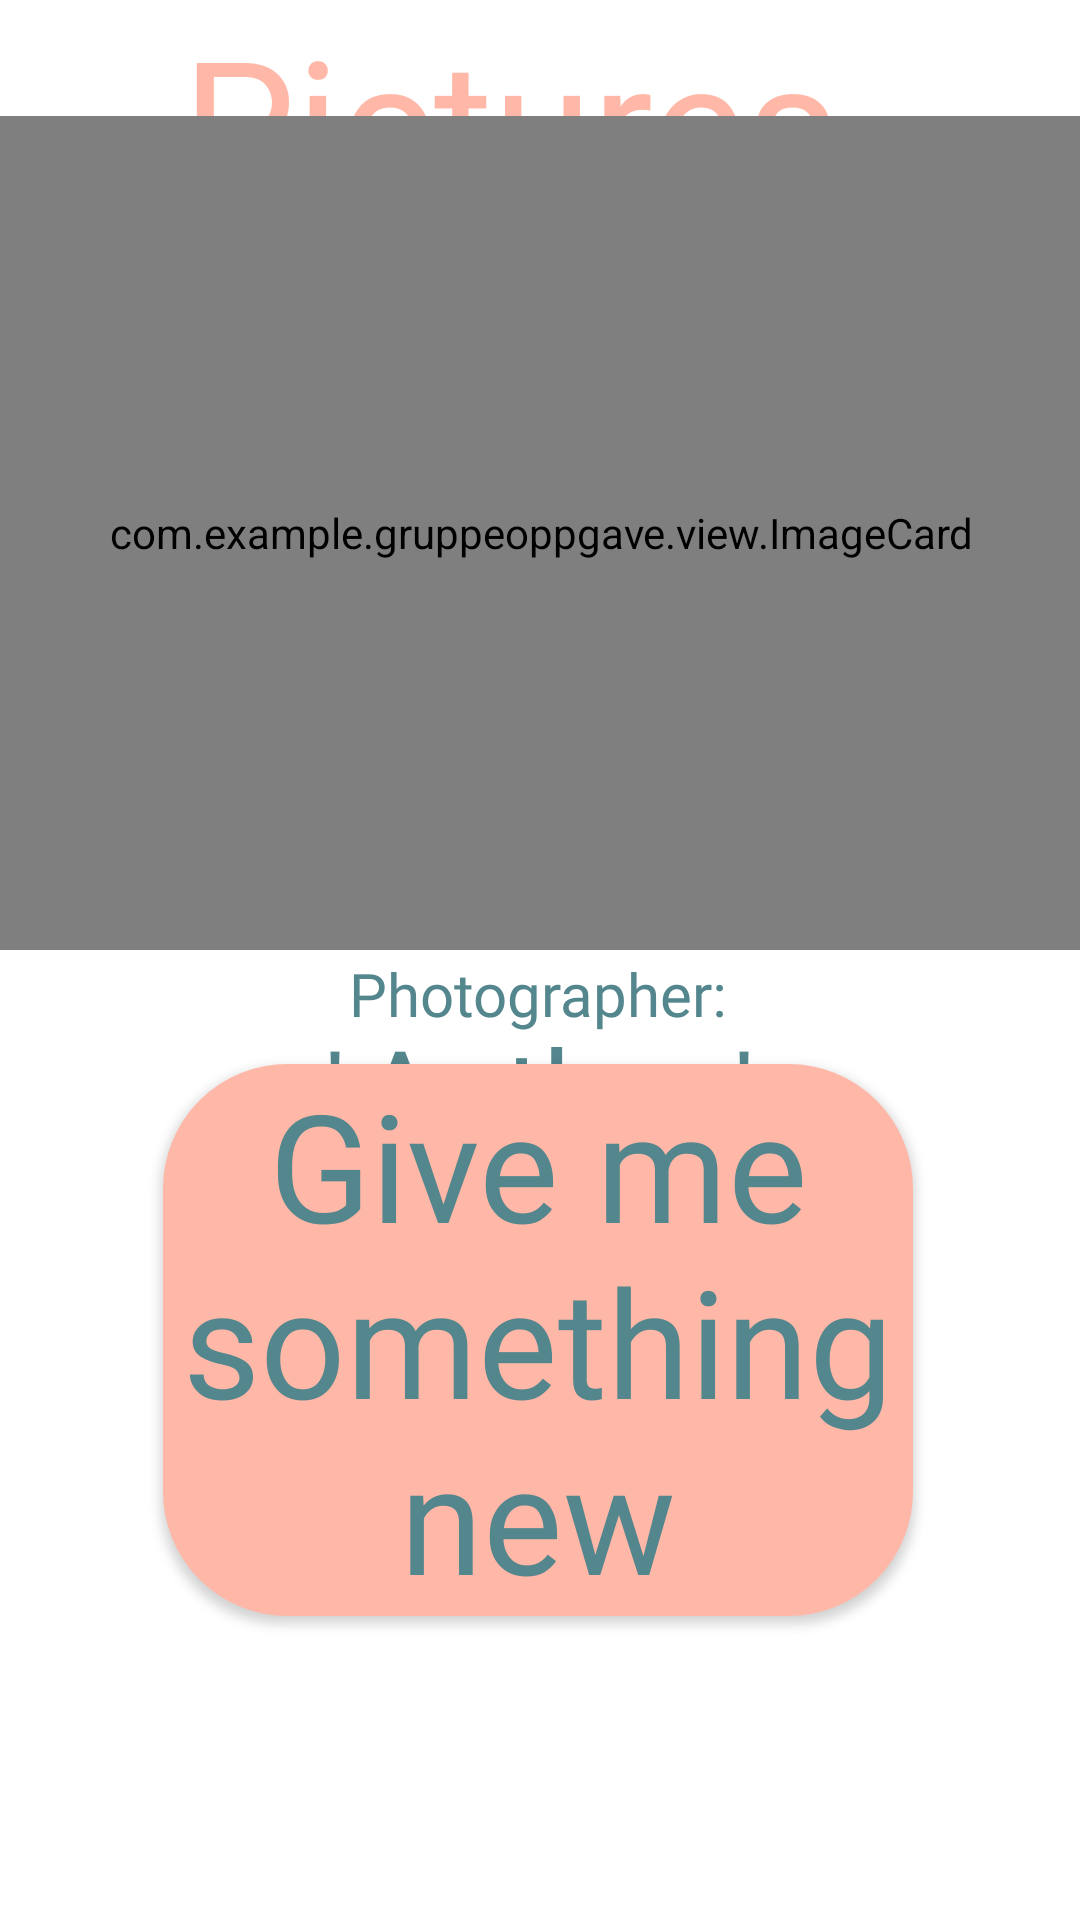

Here is an Android app screen rendered from its layout file. Give the layout XML and the strings, colors and styles it references.
<!-- AndroidManifest.xml: application theme Theme.Gruppeoppgave -->
<!-- res/layout/fragment_profile.xml -->
<?xml version="1.0" encoding="utf-8"?>
<androidx.constraintlayout.widget.ConstraintLayout xmlns:android="http://schemas.android.com/apk/res/android"
    xmlns:app="http://schemas.android.com/apk/res-auto"
    xmlns:tools="http://schemas.android.com/tools"
    android:layout_width="match_parent"
    android:layout_height="match_parent"
    android:orientation="vertical">

    <TextView
        android:id="@+id/favorites_header_text"
        android:layout_width="match_parent"
        android:layout_height="wrap_content"
        android:layout_marginEnd="20dp"
        app:layout_constraintStart_toStartOf="parent"
        app:layout_constraintEnd_toEndOf="parent"
        android:fontFamily="@font/roallatie_font"
        android:text="Pictures"
        android:gravity="center"
        android:textColor="@color/lightpink"
        android:textSize="60sp"
        app:layout_constraintTop_toTopOf="parent"
        android:layout_marginRight="220dp" />

    <View
        android:id="@+id/favorites_line"
        android:layout_width="match_parent"
        android:layout_height="2dp"
        android:layout_marginTop="20dp"
        android:layout_marginStart="5dp"
        android:layout_marginEnd="5dp"
        android:background="@color/blue"
        app:layout_constraintBottom_toBottomOf="parent"
        app:layout_constraintEnd_toEndOf="parent"
        app:layout_constraintHorizontal_bias="0.0"
        app:layout_constraintStart_toStartOf="parent"
        app:layout_constraintTop_toTopOf="parent"
        app:layout_constraintVertical_bias="0.07"
        android:layout_marginLeft="10dp" />

    <Button
        android:id="@+id/newImage_button"
        android:layout_width="250dp"
        android:layout_height="wrap_content"
        android:layout_marginEnd="4dp"
        android:layout_marginRight="4dp"
        android:layout_marginBottom="90dp"
        android:background="@drawable/rounded_b"
        android:elevation="30dp"
        android:fontFamily="@font/roallatie_font"
        android:text="Give me something new"
        android:textAllCaps="false"
        android:textColor="@color/blue"
        android:textSize="50dp"
        app:backgroundTint="@color/lightpink"
        app:layout_constraintBottom_toBottomOf="parent"
        app:layout_constraintEnd_toEndOf="parent"
        app:layout_constraintHorizontal_bias="0.514"
        app:layout_constraintStart_toStartOf="parent"
        app:layout_constraintTop_toBottomOf="@id/card_view_display"
        app:layout_constraintVertical_bias="0.773" />

    <TextView
        android:id="@+id/by_author_textView"
        android:layout_width="wrap_content"
        android:layout_height="wrap_content"
        android:layout_marginTop="1dp"
        android:fontFamily="@font/roallatie_font"
        android:text="Photographer:"
        android:textColor="@color/blue"
        android:textSize="20dp"
        app:layout_constraintEnd_toEndOf="parent"
        app:layout_constraintHorizontal_bias="0.498"
        app:layout_constraintStart_toStartOf="parent"
        app:layout_constraintTop_toBottomOf="@id/card_view_display">

    </TextView>

    <TextView
        android:id="@+id/author_textView"
        android:layout_width="wrap_content"
        android:layout_height="wrap_content"
        android:layout_marginTop="20dp"
        android:fontFamily="@font/roallatie_font"
        android:text="*Author*"
        android:textColor="@color/blue"
        android:textSize="40dp"
        app:layout_constraintEnd_toEndOf="parent"
        app:layout_constraintStart_toStartOf="parent"
        app:layout_constraintTop_toBottomOf="@id/card_view_display">

    </TextView>

    <com.example.gruppeoppgave.view.ImageCard
        android:id="@+id/card_view_display"
        android:layout_width="392dp"
        android:layout_height="278dp"
        android:layout_marginBottom="350dp"
        app:layout_constraintBottom_toBottomOf="parent"
        app:layout_constraintEnd_toEndOf="parent"
        app:layout_constraintStart_toStartOf="parent"
        app:layout_constraintTop_toBottomOf="@id/favorites_line">

        <com.airbnb.lottie.LottieAnimationView
            android:id="@+id/heart_lottie"
            android:layout_width="300dp"
            android:layout_height="300dp"
            android:layout_marginStart="210dp"
            android:layout_marginLeft="200dp"
            android:layout_marginTop="100dp"
            android:elevation="50dp"
            app:lottie_autoPlay="false"
            app:lottie_loop="false"
            app:lottie_rawRes="@raw/heartlottie" />
    </com.example.gruppeoppgave.view.ImageCard>


</androidx.constraintlayout.widget.ConstraintLayout>
<!-- resources referenced by this layout -->
<resources>
  <color name="blue">	#54868d</color>
  <color name="lightpink">#ffb8a7</color>
  <!-- drawable rounded_b (drawable) -->
  <?xml version="1.0" encoding="utf-8"?>
  <shape xmlns:android="http://schemas.android.com/apk/res/android">
      <solid android:color="@color/blue"/>
  
      <stroke android:width="3dp"
          android:color="@color/lightyellow"/>
  
      <corners  android:radius="40dp"/>
  
  
  </shape>
  <style name="Theme.Gruppeoppgave" parent="Theme.MaterialComponents.DayNight.NoActionBar">
          
          <item name="colorPrimary">@color/black</item>
          <item name="colorPrimaryVariant">@color/black</item>
          <item name="colorOnPrimary">@color/white</item>
          
          <item name="colorSecondary">@color/lightyellow</item>
          <item name="colorSecondaryVariant">@color/lightyellow</item>
          <item name="colorOnSecondary">@color/black</item>
          
          <item name="android:statusBarColor" tools:targetApi="l">@color/lightpink</item>
          
      </style>
  <color name="lightyellow">#f2ea99</color>
  <color name="black">#FF000000</color>
  <color name="white">#FFFFFFFF</color>
</resources>
